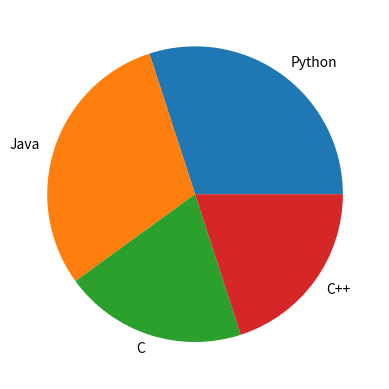

The matplotlib source for this figure:
# pip install matplotlib
import matplotlib.pyplot as plt

x = [30, 30, 20, 20]

labels = ["Python", "Java", "C", "C++"]

plt.pie(x, labels=labels)
plt.show()